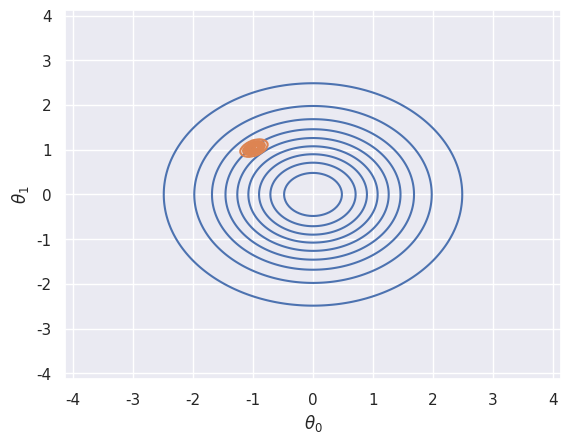

Source code (Python):
import numpy as np
import seaborn as sns
import matplotlib.pyplot as plt
from scipy.stats import multivariate_normal

sns.set()
np.random.seed(1337)

var = 0.1
X = np.random.multivariate_normal(mean=[0, 0], cov=np.eye(2), size=20)
y = np.random.normal(loc=X @ np.array([-1, 1]).T, scale=var, size=20)

mean_prior = np.zeros(2)
cov_prior = np.eye(2)
cov_post = np.linalg.inv(np.eye(2) + (1 / var) * (X.T @ X))
mean_post = cov_post @ ((1 / var) * X.T @ y)

print("Mean prior: ", mean_prior)
print("Var  prior: ", cov_prior)
print("Mean posterior: ", mean_post)
print("Var  posterior: ", cov_post)


def plot(mean: np.ndarray, cov: np.ndarray, title: str):
    X, Y = np.meshgrid(np.linspace(-3, 3, 100), np.linspace(-3, 3, 100))
    Z = multivariate_normal.pdf(np.dstack((X, Y)), mean=mean, cov=cov)
    sns.kdeplot(x=X.flatten(), y=Y.flatten(), weights=Z.flatten())
    plt.xlabel(r"$\theta_0$")
    plt.ylabel(r"$\theta_1$")


plot(mean_prior, cov_prior, "Prior")
plot(mean_post, cov_post, "Posterior")

plt.savefig("e1.png")
plt.clf()
